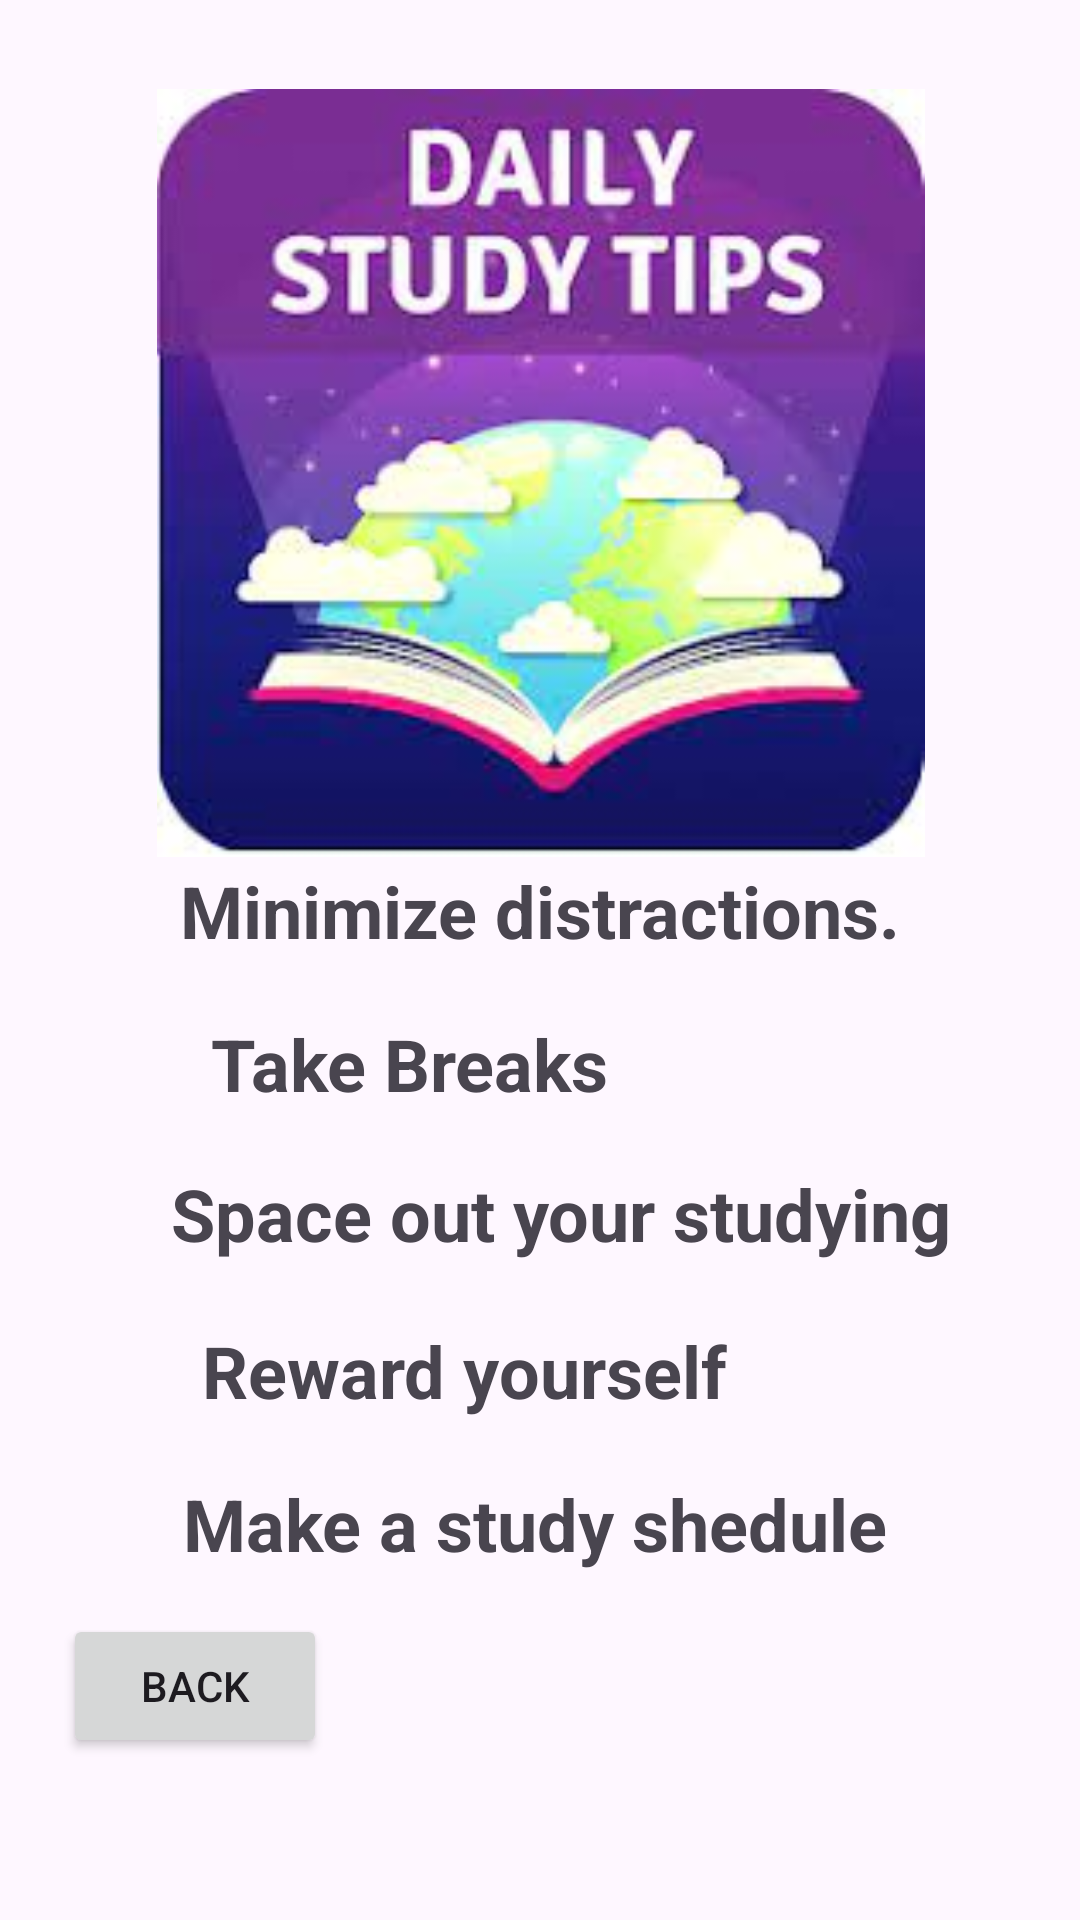

Layout XML and referenced resources for this Android screen:
<!-- AndroidManifest.xml: application theme Theme.SchoolManagmentapp -->
<!-- res/layout/activity_tip.xml -->
<?xml version="1.0" encoding="utf-8"?>
<androidx.constraintlayout.widget.ConstraintLayout xmlns:android="http://schemas.android.com/apk/res/android"
    xmlns:app="http://schemas.android.com/apk/res-auto"
    xmlns:tools="http://schemas.android.com/tools"
    android:id="@+id/main"
    android:layout_width="match_parent"
    android:layout_height="match_parent"
    tools:context=".tipActivity">

    <ImageView
        android:id="@+id/imageView7"
        android:layout_width="323dp"
        android:layout_height="256dp"
        app:layout_constraintBottom_toBottomOf="parent"
        app:layout_constraintEnd_toEndOf="parent"
        app:layout_constraintStart_toStartOf="parent"
        app:layout_constraintTop_toTopOf="parent"
        app:layout_constraintVertical_bias="0.077"
        app:srcCompat="@drawable/images"
        tools:ignore="ContentDescription" />

    <TextView
        android:id="@+id/textView8"
        android:layout_width="wrap_content"
        android:layout_height="wrap_content"
        android:text="Minimize distractions."
        android:textSize="24sp"
        android:textStyle="bold"
        app:layout_constraintBottom_toBottomOf="parent"
        app:layout_constraintEnd_toEndOf="parent"
        app:layout_constraintHorizontal_bias="0.502"
        app:layout_constraintStart_toStartOf="parent"
        app:layout_constraintTop_toTopOf="parent"
        app:layout_constraintVertical_bias="0.473"
        tools:ignore="HardcodedText" />

    <TextView
        android:id="@+id/textView9"
        android:layout_width="wrap_content"
        android:layout_height="wrap_content"
        android:text="Take Breaks"
        android:textSize="24sp"
        android:textStyle="bold"
        app:layout_constraintBottom_toBottomOf="parent"
        app:layout_constraintEnd_toEndOf="parent"
        app:layout_constraintHorizontal_bias="0.309"
        app:layout_constraintStart_toStartOf="parent"
        app:layout_constraintTop_toTopOf="parent"
        app:layout_constraintVertical_bias="0.557"
        tools:ignore="HardcodedText" />

    <TextView
        android:id="@+id/textView10"
        android:layout_width="wrap_content"
        android:layout_height="wrap_content"
        android:text="Space out your studying"
        android:textSize="24sp"
        android:textStyle="bold"
        app:layout_constraintBottom_toBottomOf="parent"
        app:layout_constraintEnd_toEndOf="parent"
        app:layout_constraintHorizontal_bias="0.573"
        app:layout_constraintStart_toStartOf="parent"
        app:layout_constraintTop_toTopOf="parent"
        app:layout_constraintVertical_bias="0.639"
        tools:ignore="HardcodedText" />

    <TextView
        android:id="@+id/textView11"
        android:layout_width="wrap_content"
        android:layout_height="wrap_content"
        android:text="Reward yourself"
        android:textSize="24sp"
        android:textStyle="bold"
        app:layout_constraintBottom_toBottomOf="parent"
        app:layout_constraintEnd_toEndOf="parent"
        app:layout_constraintHorizontal_bias="0.364"
        app:layout_constraintStart_toStartOf="parent"
        app:layout_constraintTop_toTopOf="parent"
        app:layout_constraintVertical_bias="0.725"
        tools:ignore="HardcodedText" />

    <TextView
        android:id="@+id/textView12"
        android:layout_width="wrap_content"
        android:layout_height="wrap_content"
        android:text="Make a study shedule"
        android:textSize="24sp"
        android:textStyle="bold"
        app:layout_constraintBottom_toBottomOf="parent"
        app:layout_constraintEnd_toEndOf="parent"
        app:layout_constraintHorizontal_bias="0.488"
        app:layout_constraintStart_toStartOf="parent"
        app:layout_constraintTop_toTopOf="parent"
        app:layout_constraintVertical_bias="0.809"
        tools:ignore="HardcodedText" />

    <Button
        android:id="@+id/btnback"
        android:layout_width="wrap_content"
        android:layout_height="wrap_content"
        android:text="Back"
        app:layout_constraintBottom_toBottomOf="parent"
        app:layout_constraintEnd_toEndOf="parent"
        app:layout_constraintHorizontal_bias="0.077"
        app:layout_constraintStart_toStartOf="parent"
        app:layout_constraintTop_toTopOf="parent"
        app:layout_constraintVertical_bias="0.909"
        tools:ignore="HardcodedText" />
</androidx.constraintlayout.widget.ConstraintLayout>
<!-- resources referenced by this layout -->
<resources>
  <!-- drawable images: png bitmap (drawable, 70813 bytes) -->
  <style name="Theme.SchoolManagmentapp" parent="Base.Theme.SchoolManagmentapp" />
  <style name="Base.Theme.SchoolManagmentapp" parent="Theme.Material3.DayNight.NoActionBar">
          
          
      </style>
</resources>
